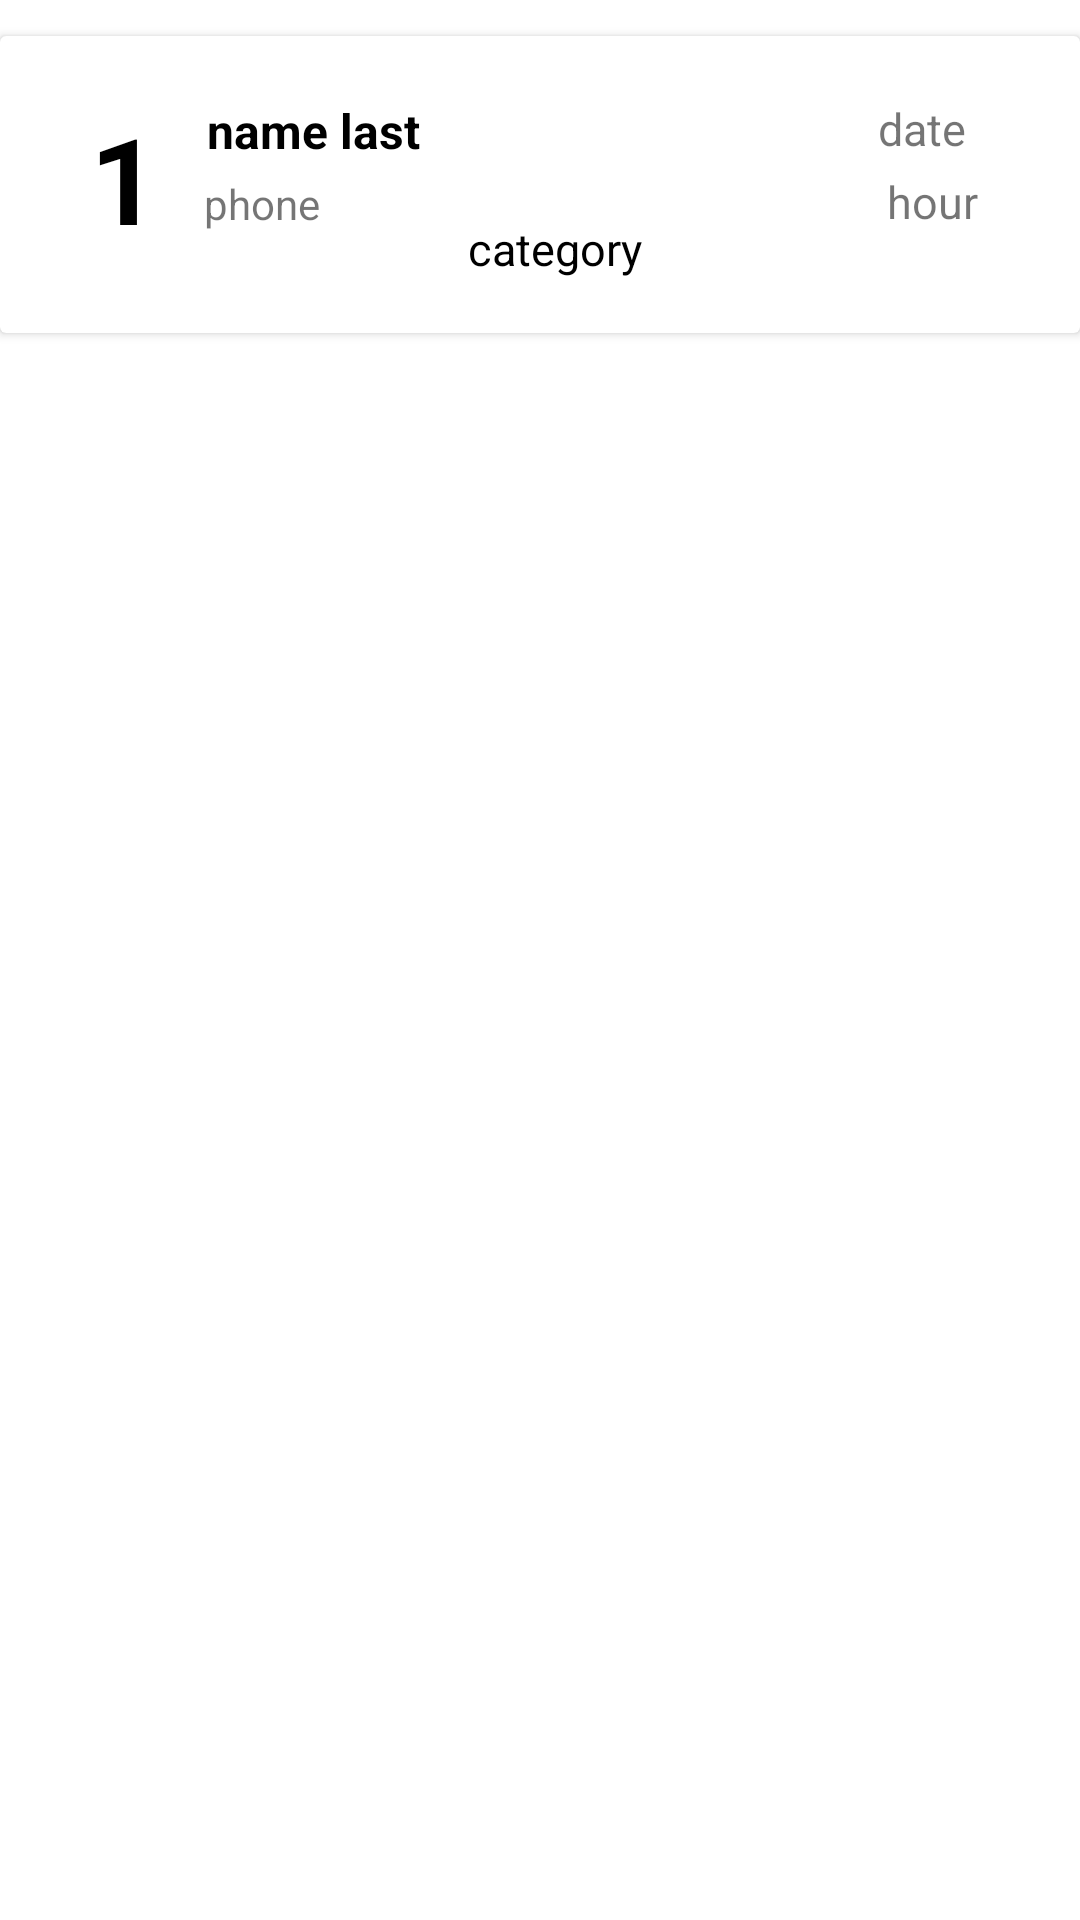

Reconstruct the res/layout file that produces this screen, plus the resources it refers to.
<!-- AndroidManifest.xml: application theme Theme.Agenda -->
<!-- res/layout/my_row.xml -->
<?xml version="1.0" encoding="utf-8"?>
<LinearLayout xmlns:android="http://schemas.android.com/apk/res/android"
    xmlns:app="http://schemas.android.com/apk/res-auto"
    xmlns:tools="http://schemas.android.com/tools"
    android:orientation="vertical" android:layout_width="match_parent"
    android:layout_height="wrap_content"
    android:id="@+id/mainLayout">

    <androidx.cardview.widget.CardView
        android:id="@+id/cardView"
        android:layout_width="match_parent"
        android:layout_height="wrap_content"
        android:layout_marginTop="12dp">

        <androidx.constraintlayout.widget.ConstraintLayout
            android:layout_width="match_parent"
            android:layout_height="wrap_content"
            android:padding="18dp">

            <TextView
                android:id="@+id/user_id_txt"
                android:layout_width="wrap_content"
                android:layout_height="wrap_content"
                android:layout_marginStart="12dp"
                android:text="1"
                android:textColor="#000"
                android:textSize="40sp"
                android:textStyle="bold"
                app:layout_constraintBottom_toBottomOf="parent"
                app:layout_constraintStart_toStartOf="parent"
                app:layout_constraintTop_toTopOf="parent"
                app:layout_constraintVertical_bias="0.283" />

            <TextView
                android:id="@+id/user_name_txt"
                android:layout_width="wrap_content"
                android:layout_height="wrap_content"
                android:layout_marginStart="16dp"
                android:text="name"
                android:textColor="#000"
                android:textSize="16sp"
                android:textStyle="bold"
                app:layout_constraintStart_toEndOf="@+id/user_id_txt"
                app:layout_constraintTop_toTopOf="@+id/user_id_txt" />

            <TextView
                android:id="@+id/user_last_txt"
                android:layout_width="wrap_content"
                android:layout_height="wrap_content"
                android:layout_marginStart="4dp"
                android:text="last"
                android:textColor="#000"
                android:textSize="16sp"
                android:textStyle="bold"
                app:layout_constraintStart_toEndOf="@+id/user_name_txt"
                app:layout_constraintTop_toTopOf="@+id/user_id_txt" />

            <TextView
                android:id="@+id/user_category_txt"
                android:layout_width="wrap_content"
                android:layout_height="wrap_content"
                android:layout_marginTop="40dp"
                android:text="category"
                android:textColor="#000"
                android:textSize="15sp"
                app:layout_constraintBottom_toBottomOf="parent"
                app:layout_constraintEnd_toStartOf="@+id/user_time_txt"
                app:layout_constraintHorizontal_bias="0.377"
                app:layout_constraintStart_toEndOf="@+id/user_phone_txt"
                app:layout_constraintTop_toTopOf="@+id/user_id_txt"
                app:layout_constraintVertical_bias="0.111" />

            <TextView
                android:id="@+id/user_phone_txt"
                android:layout_width="wrap_content"
                android:layout_height="wrap_content"
                android:layout_marginStart="15sp"
                android:layout_marginTop="4dp"
                android:text="phone"
                app:layout_constraintStart_toEndOf="@+id/user_id_txt"
                app:layout_constraintTop_toBottomOf="@+id/user_name_txt" />

            <TextView
                android:id="@+id/user_date_txt"
                android:layout_width="wrap_content"
                android:layout_height="wrap_content"
                android:layout_marginEnd="20dp"
                android:text="date"
                android:textSize="15sp"
                app:layout_constraintEnd_toEndOf="parent"
                app:layout_constraintTop_toTopOf="@+id/user_id_txt" />

            <TextView
                android:id="@+id/user_time_txt"
                android:layout_width="wrap_content"
                android:layout_height="wrap_content"
                android:layout_marginTop="4dp"
                android:layout_marginEnd="16dp"
                android:text="hour"
                android:textSize="15sp"
                app:layout_constraintEnd_toEndOf="parent"
                app:layout_constraintTop_toBottomOf="@+id/user_date_txt" />
        </androidx.constraintlayout.widget.ConstraintLayout>
    </androidx.cardview.widget.CardView>
</LinearLayout>
<!-- resources referenced by this layout -->
<resources>
  <style name="Theme.Agenda" parent="Theme.MaterialComponents.DayNight.DarkActionBar">
          
          <item name="colorPrimary">
              @color/purple_500
          </item>
          <item name="colorPrimaryVariant">
              @color/purple_700
          </item>
          <item name="colorOnPrimary">
              @color/white
          </item>
          
          <item name="colorSecondary">
              @color/teal_200
          </item>
          <item name="colorSecondaryVariant">
              @color/teal_700
          </item>
          <item name="colorOnSecondary">
              @color/black
          </item>
          
          <item name="android:statusBarColor" tools:targetApi="l">
              ?attr/colorPrimaryVariant
          </item>
          
      </style>
  <color name="purple_500">
          #FF6200EE
      </color>
  <color name="purple_700">
          #FF3700B3
      </color>
  <color name="white">
          #FFFFFFFF
      </color>
  <color name="teal_200">
          #FF03DAC5
      </color>
  <color name="teal_700">
          #FF018786
      </color>
  <color name="black">
          #FF000000
      </color>
</resources>
